Photos from the image-classification dataset "DiversionNet" in the GitHub repository sammysingle/DiversionNet. Its 8 classes are: cardboard, food, glass, metal, paper, plastic, trash, vegetation.

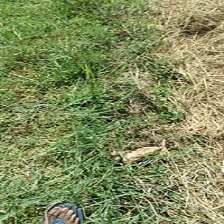
Label: vegetation

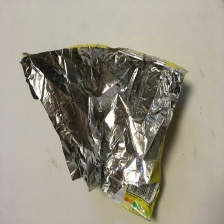
Label: trash

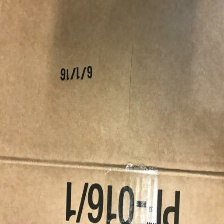
Label: cardboard

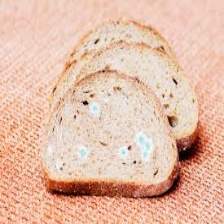
Label: food

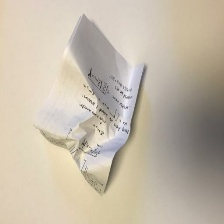
Label: paper

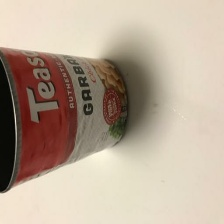
Label: metal
